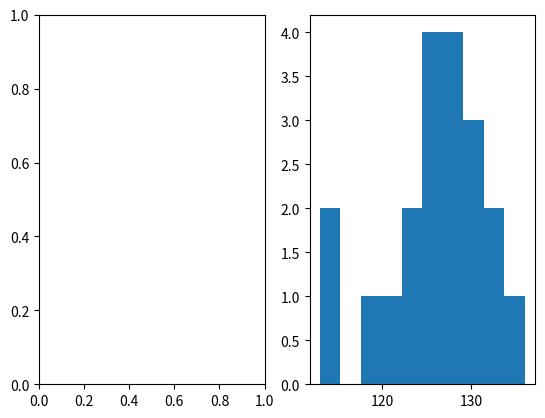

Generate this figure with matplotlib:
#!/usr/bin/env python
# encoding: utf-8


"""
@version: v1.0
[redacted]
@license: Apache Licence 
@software: PyCharm
@file: 直方图.py
@time: 18-6-7 下午3:11
"""

from matplotlib.pyplot import *


def word_count(dataset):
    wc = {}
    for x in dataset:
        if x in wc.keys():
            wc[x] += 1
        else:
            wc[x] = 1
        sorted_wc=sorted(wc.items(), key=lambda x: x[0], reverse=True)
    print(sorted_wc)

if __name__ == "__main__":
    dataset = [113, 115, 119, 121, 124,
               124, 125, 126, 126, 126,
               127, 127, 128, 129, 130,
               130, 131, 132, 133, 136]
    word_count(dataset)
    subplot(121)
    subplot(122)
    hist(dataset)

    show()
